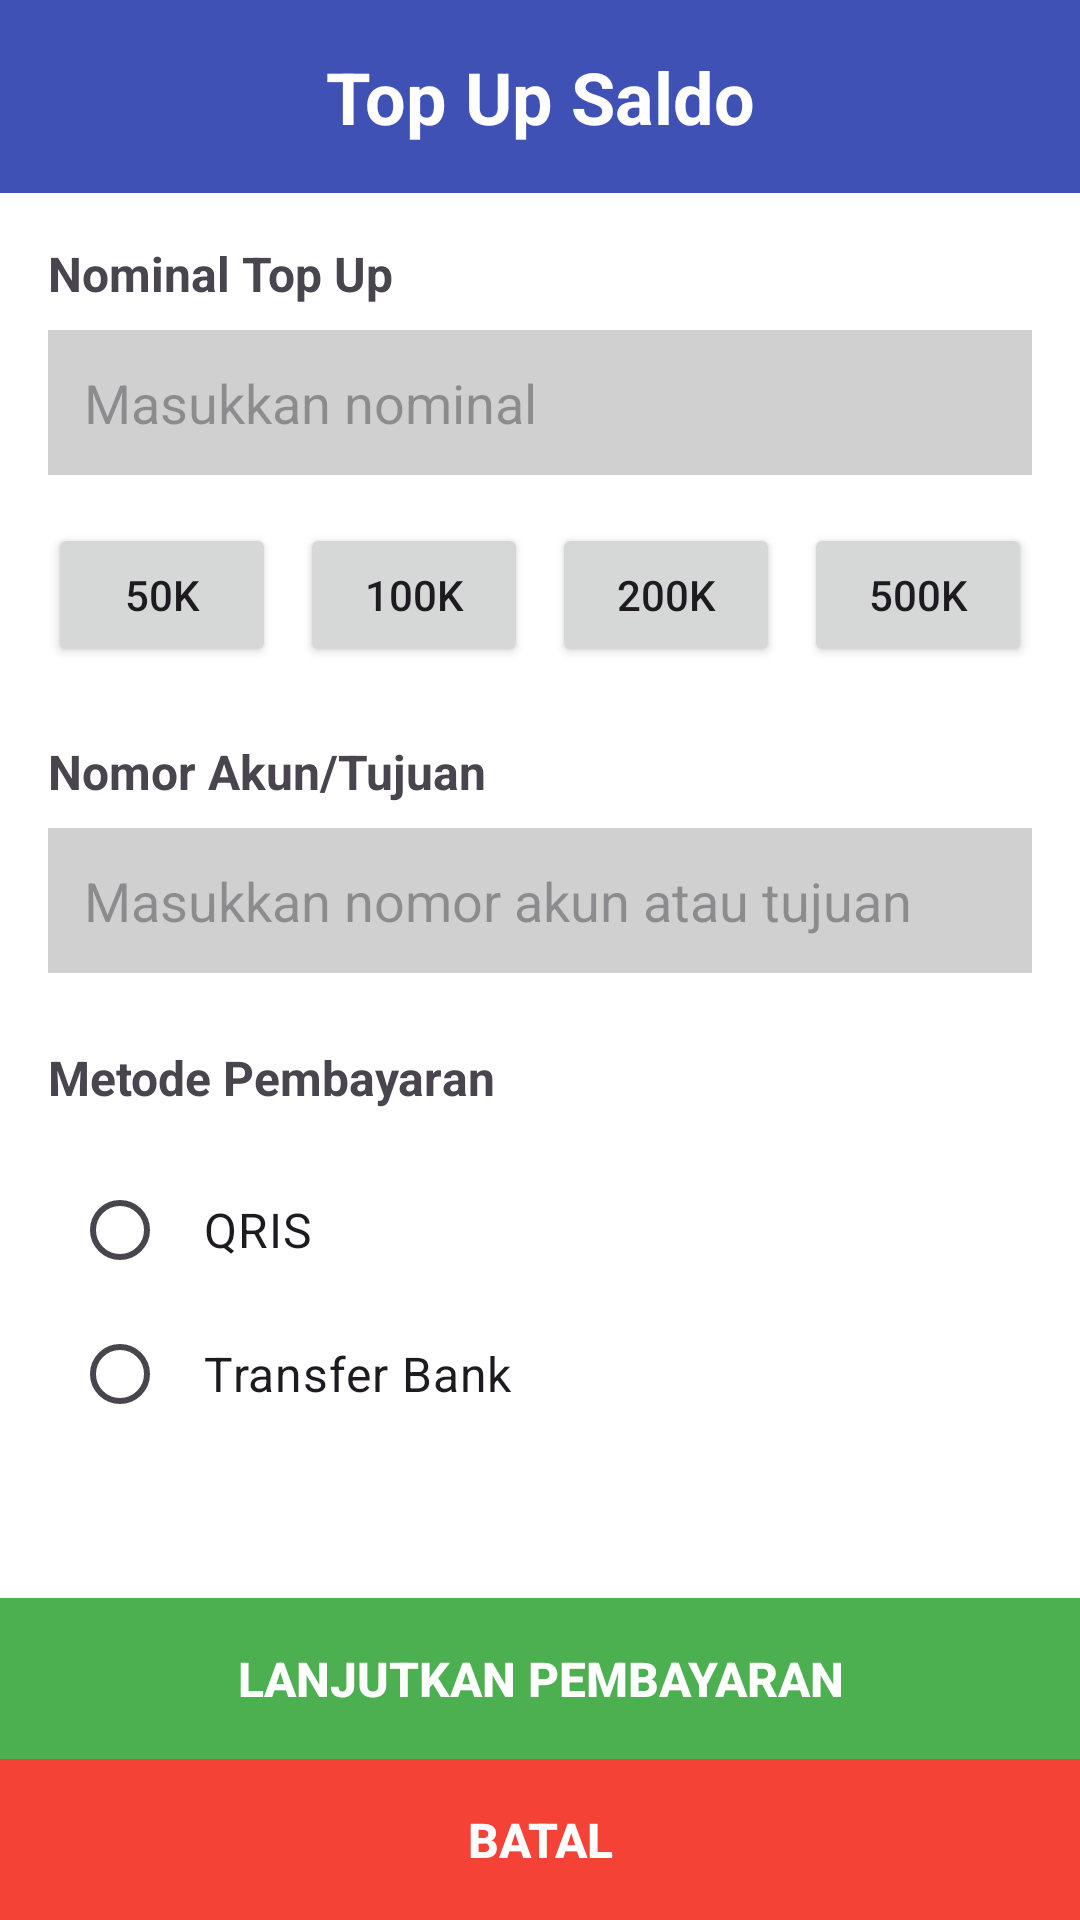

The Android layout XML behind this screen, and the referenced resources:
<!-- AndroidManifest.xml: application theme Theme.Tix_Rail -->
<!-- res/layout/fragment_top_up.xml -->
<?xml version="1.0" encoding="utf-8"?>
<androidx.constraintlayout.widget.ConstraintLayout
    xmlns:android="http://schemas.android.com/apk/res/android"
    xmlns:app="http://schemas.android.com/apk/res-auto"
    android:layout_width="match_parent"
    android:layout_height="match_parent"
    android:background="#FFFFFF">

    <TextView
        android:id="@+id/tvTitle"
        android:layout_width="match_parent"
        android:layout_height="wrap_content"
        android:text="Top Up Saldo"
        android:textSize="24sp"
        android:textStyle="bold"
        android:gravity="center"
        android:padding="16dp"
        android:background="#3F51B5"
        android:textColor="#FFFFFF"
        app:layout_constraintTop_toTopOf="parent" />

    <ScrollView
        android:layout_width="match_parent"
        android:layout_height="0dp"
        android:padding="16dp"
        app:layout_constraintTop_toBottomOf="@id/tvTitle"
        app:layout_constraintBottom_toTopOf="@id/btnLanjut"
        app:layout_constraintStart_toStartOf="parent"
        app:layout_constraintEnd_toEndOf="parent">

        <LinearLayout
            android:layout_width="match_parent"
            android:layout_height="wrap_content"
            android:orientation="vertical">

            <TextView
                android:layout_width="match_parent"
                android:layout_height="wrap_content"
                android:text="Nominal Top Up"
                android:textSize="16sp"
                android:textStyle="bold"
                android:layout_marginBottom="8dp" />

            <EditText
                android:id="@+id/etNominal"
                android:layout_width="match_parent"
                android:layout_height="wrap_content"
                android:hint="Masukkan nominal"
                android:inputType="number"
                android:padding="12dp"
                android:background="@color/placeholder_gray" />

            <LinearLayout
                android:layout_width="match_parent"
                android:layout_height="wrap_content"
                android:orientation="horizontal"
                android:layout_marginTop="16dp">

                <Button
                    android:id="@+id/btn50k"
                    android:layout_width="0dp"
                    android:layout_height="wrap_content"
                    android:layout_weight="1"
                    android:text="50K"
                    android:layout_marginEnd="8dp" />

                <Button
                    android:id="@+id/btn100k"
                    android:layout_width="0dp"
                    android:layout_height="wrap_content"
                    android:layout_weight="1"
                    android:text="100K"
                    android:layout_marginEnd="8dp" />

                <Button
                    android:id="@+id/btn200k"
                    android:layout_width="0dp"
                    android:layout_height="wrap_content"
                    android:layout_weight="1"
                    android:text="200K"
                    android:layout_marginEnd="8dp" />

                <Button
                    android:id="@+id/btn500k"
                    android:layout_width="0dp"
                    android:layout_height="wrap_content"
                    android:layout_weight="1"
                    android:text="500K" />

            </LinearLayout>

            <TextView
                android:layout_width="match_parent"
                android:layout_height="wrap_content"
                android:text="Nomor Akun/Tujuan"
                android:textSize="16sp"
                android:textStyle="bold"
                android:layout_marginTop="24dp"
                android:layout_marginBottom="8dp" />

            <EditText
                android:id="@+id/etNomorAkun"
                android:layout_width="match_parent"
                android:layout_height="wrap_content"
                android:hint="Masukkan nomor akun atau tujuan"
                android:inputType="text"
                android:padding="12dp"
                android:background="@color/placeholder_gray" />

            <TextView
                android:layout_width="match_parent"
                android:layout_height="wrap_content"
                android:text="Metode Pembayaran"
                android:textSize="16sp"
                android:textStyle="bold"
                android:layout_marginTop="24dp"
                android:layout_marginBottom="8dp" />

            <RadioGroup
                android:id="@+id/radioGroupPayment"
                android:layout_width="match_parent"
                android:layout_height="wrap_content"
                android:orientation="vertical"
                android:padding="8dp">

                <RadioButton
                    android:id="@+id/rbQris"
                    android:layout_width="match_parent"
                    android:layout_height="wrap_content"
                    android:text="QRIS"
                    android:textSize="16sp"
                    android:padding="12dp" />

                <RadioButton
                    android:id="@+id/rbTransfer"
                    android:layout_width="match_parent"
                    android:layout_height="wrap_content"
                    android:text="Transfer Bank"
                    android:textSize="16sp"
                    android:padding="12dp" />

            </RadioGroup>

        </LinearLayout>
    </ScrollView>

    <Button
        android:id="@+id/btnLanjut"
        android:layout_width="match_parent"
        android:layout_height="wrap_content"
        android:text="LANJUTKAN PEMBAYARAN"
        android:textColor="#FFFFFF"
        android:background="#4CAF50"
        android:textSize="16sp"
        android:textStyle="bold"
        android:padding="16dp"
        app:layout_constraintBottom_toTopOf="@id/btnBatal"
        app:layout_constraintStart_toStartOf="parent"
        app:layout_constraintEnd_toEndOf="parent" />

    <Button
        android:id="@+id/btnBatal"
        android:layout_width="match_parent"
        android:layout_height="wrap_content"
        android:text="BATAL"
        android:textColor="#FFFFFF"
        android:background="#F44336"
        android:textSize="16sp"
        android:textStyle="bold"
        android:padding="16dp"
        app:layout_constraintBottom_toBottomOf="parent"
        app:layout_constraintStart_toStartOf="parent"
        app:layout_constraintEnd_toEndOf="parent" />

</androidx.constraintlayout.widget.ConstraintLayout>
<!-- resources referenced by this layout -->
<resources>
  <color name="placeholder_gray">#D0D0D0</color>
  <style name="Theme.Tix_Rail" parent="Base.Theme.Tix_Rail" />
  <style name="Base.Theme.Tix_Rail" parent="Theme.Material3.DayNight.NoActionBar">
          
          
      </style>
</resources>
